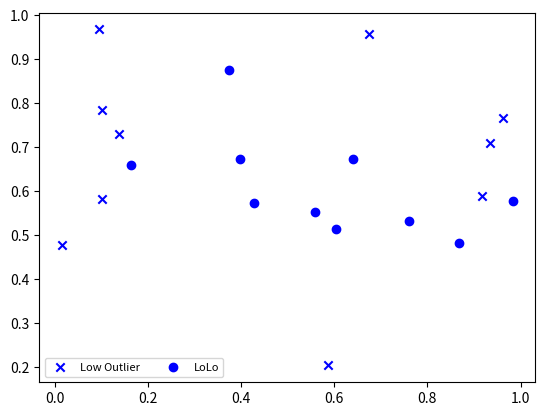

This chart was generated by the following Python code:
import matplotlib.pyplot as plt
from numpy.random import random

colors = ['b', 'c', 'y', 'm', 'r']

lo = plt.scatter(random(10), random(10), marker='x', color=colors[0])
ll = plt.scatter(random(10), random(10), marker='o', color=colors[0])
#l  = plt.scatter(random(10), random(10), marker='o', color=colors[1])
#a  = plt.scatter(random(10), random(10), marker='o', color=colors[2])
#h  = plt.scatter(random(10), random(10), marker='o', color=colors[3])
#hh = plt.scatter(random(10), random(10), marker='o', color=colors[4])
#ho = plt.scatter(random(10), random(10), marker='x', color=colors[4])

#plt.legend((lo, ll, l, a, h, hh, ho),
plt.legend((lo, ll),
           ('Low Outlier', 'LoLo', 'Lo', 'Average', 'Hi', 'HiHi', 'High Outlier'),
           scatterpoints=1,
           loc='lower left',
           ncol=3,
           fontsize=8)

plt.show()
